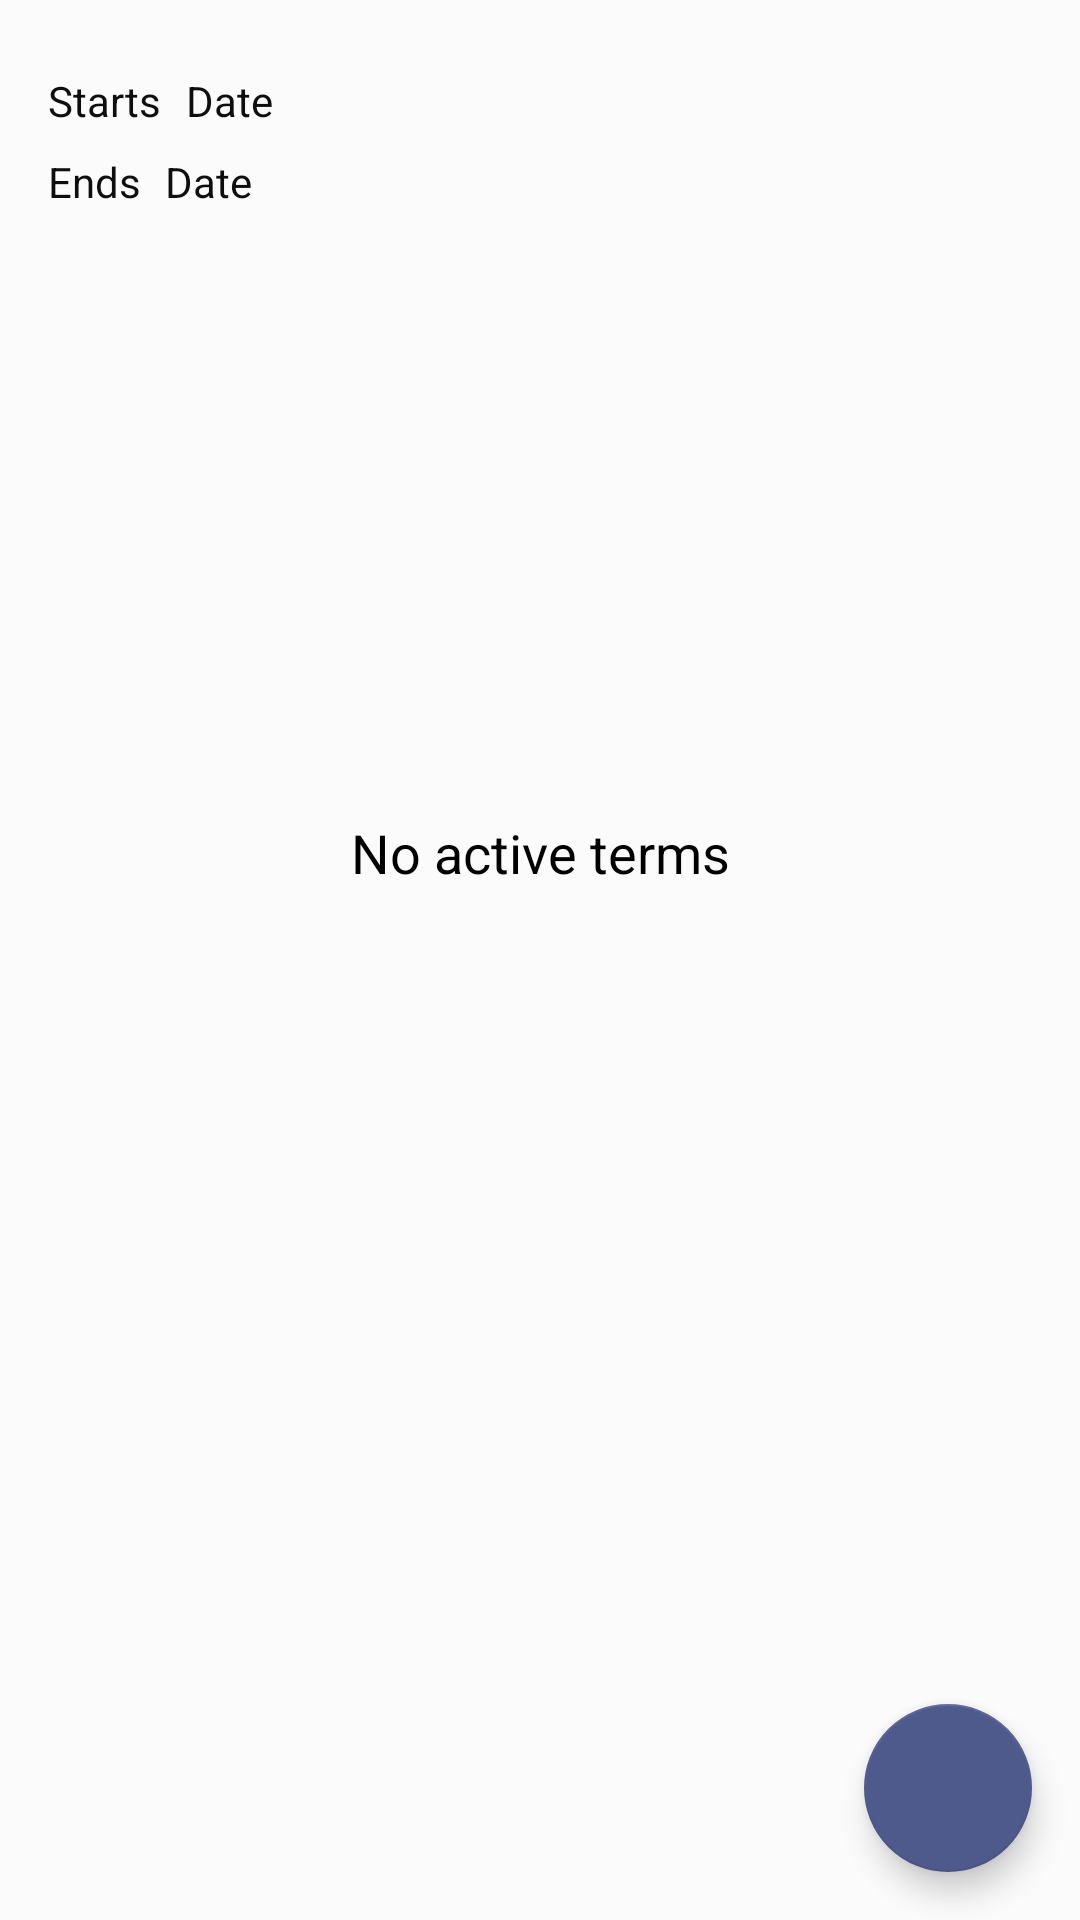

Here is an Android app screen rendered from its layout file. Give the layout XML and the strings, colors and styles it references.
<!-- AndroidManifest.xml: application theme Base.Theme.TermTracker -->
<!-- res/layout/fragment_empty_state.xml -->
<?xml version="1.0" encoding="utf-8"?>
<androidx.constraintlayout.widget.ConstraintLayout xmlns:android="http://schemas.android.com/apk/res/android"
    xmlns:app="http://schemas.android.com/apk/res-auto"
    xmlns:tools="http://schemas.android.com/tools"
    android:layout_width="match_parent"
    android:layout_height="match_parent"
    tools:context="com.sld.termtracker.UI.EmptyStateFragment">

    <TextView
        android:id="@+id/empty_state_text"
        android:layout_width="wrap_content"
        android:layout_height="wrap_content"
        android:text="@string/noActiveTerms"
        android:textColor="@android:color/black"
        android:textSize="18sp"
        app:layout_constraintBottom_toTopOf="@id/addFAB"
        app:layout_constraintEnd_toEndOf="parent"
        app:layout_constraintStart_toStartOf="parent"
        app:layout_constraintTop_toTopOf="parent" />

    <com.google.android.material.floatingactionbutton.FloatingActionButton
        android:id="@+id/addFAB"
        style="@style/Widget.MyApp.FloatingActionButton"
        android:layout_width="wrap_content"
        android:layout_height="wrap_content"
        android:layout_marginEnd="16dp"
        android:layout_marginBottom="16dp"
        android:clickable="true"
        android:contentDescription="@string/termFABContentDescription"
        app:layout_constraintBottom_toBottomOf="parent"
        app:layout_constraintEnd_toEndOf="parent"
        app:srcCompat="@drawable/add_24px" />

    <TextView
        android:id="@+id/term_start"
        android:layout_width="wrap_content"
        android:layout_height="wrap_content"
        android:layout_marginStart="16dp"
        android:layout_marginTop="24dp"
        android:text="@string/start_date"
        app:layout_constraintStart_toStartOf="parent"
        app:layout_constraintTop_toTopOf="parent" />

    <TextView
        android:id="@+id/term_end"
        android:layout_width="wrap_content"
        android:layout_height="wrap_content"
        android:layout_marginStart="16dp"
        android:layout_marginTop="8dp"
        android:text="@string/end_date"
        app:layout_constraintStart_toStartOf="parent"
        app:layout_constraintTop_toBottomOf="@+id/term_start" />

    <TextView
        android:id="@+id/date_start"
        android:layout_width="wrap_content"
        android:layout_height="wrap_content"
        android:layout_marginStart="8dp"
        android:layout_marginTop="24dp"
        android:text="@string/date"
        app:layout_constraintStart_toEndOf="@+id/term_start"
        app:layout_constraintTop_toTopOf="parent" />

    <TextView
        android:id="@+id/date_end"
        android:layout_width="wrap_content"
        android:layout_height="wrap_content"
        android:layout_marginStart="8dp"
        android:layout_marginTop="8dp"
        android:text="@string/date"
        app:layout_constraintStart_toEndOf="@+id/term_end"
        app:layout_constraintTop_toBottomOf="@+id/date_start" />

</androidx.constraintlayout.widget.ConstraintLayout>
<!-- resources referenced by this layout -->
<resources>
  <string name="date">Date</string>
  <string name="end_date">Ends</string>
  <string name="noActiveTerms">No active terms</string>
  <string name="start_date">Starts</string>
  <string name="termFABContentDescription">Add term</string>
  <style name="Widget.MyApp.FloatingActionButton" parent="Widget.Design.FloatingActionButton">
          <item name="fabSize">normal</item>
          <item name="tint">@color/colorPrimary</item>
          <item name="backgroundTint">@color/colorAccent</item>
          <item name="rippleColor">@color/colorOnPrimary</item>
          <item name="elevation">6dp</item>
          <item name="pressedTranslationZ">12dp</item>
      </style>
  <style name="Base.Theme.TermTracker" parent="Theme.MaterialComponents.Light.NoActionBar">
          
          <item name="colorPrimary">@color/colorOnPrimary</item>
          <item name="colorPrimaryDark">@color/colorPrimaryDark</item>
          <item name="colorAccent">@color/colorAccent</item>
          <item name="android:windowBackground">@color/colorPrimary</item>
          <item name="android:statusBarColor">@color/colorAccent</item>
  
          
          <item name="android:textColor">@color/colorOnPrimary</item>
          <item name="textAppearanceButton">@style/TextAppearance.AppCompat.Button</item>
  
          
          <item name="toolbarStyle">@style/MyToolbarStyle</item>
      </style>
  <color name="colorPrimary">#FBFBFB</color>
  <color name="colorAccent">#4E598C</color>
  <color name="colorOnPrimary">#0E0E0E</color>
  <color name="colorPrimaryDark">#E0E0E0</color>
  <style name="MyToolbarStyle" parent="Widget.MaterialComponents.Toolbar">
          <item name="background">@color/colorPrimary</item>
          <item name="titleTextAppearance">@style/MyToolbarTitleText</item>
      </style>
  <style name="MyToolbarTitleText" parent="@style/TextAppearance.MaterialComponents.Headline6">
          <item name="android:textColor">@color/colorOnPrimary</item>
      </style>
</resources>
